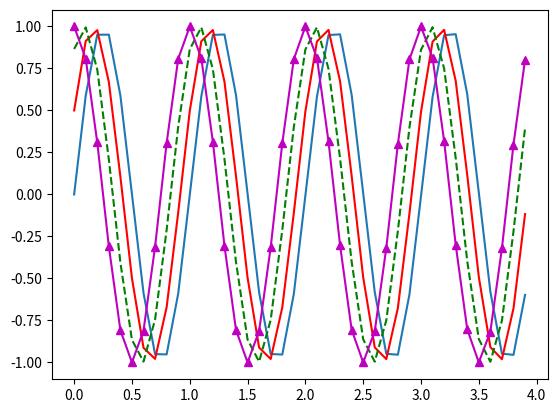

The matplotlib source for this figure:
import numpy as np
import matplotlib.pyplot as plt

#1. membuat data y = a sin (wt + theta)
# y = a sin (2.phi.f.t + theta)

def sinusGenerator(amplitudo, frekuensi, tAkhir, theta):
    
    t = np.arange(0, tAkhir,0.1)
    y = amplitudo * np.sin(2 * 3.14* frekuensi * t + np.deg2rad(theta))
    return t,y

#2. membuat plot
t1,y1 = sinusGenerator(1,1,4,0)
plt.plot(t1,y1)

t2,y2 = sinusGenerator(1,1,4,30)
plt.plot(t2,y2, 'r')

t3,y3 = sinusGenerator(1,1,4,60)
plt.plot(t3,y3, 'g--')

t4,y4 = sinusGenerator(1,1,4,90)
plt.plot(t4,y4, 'm-^')



plt.show()